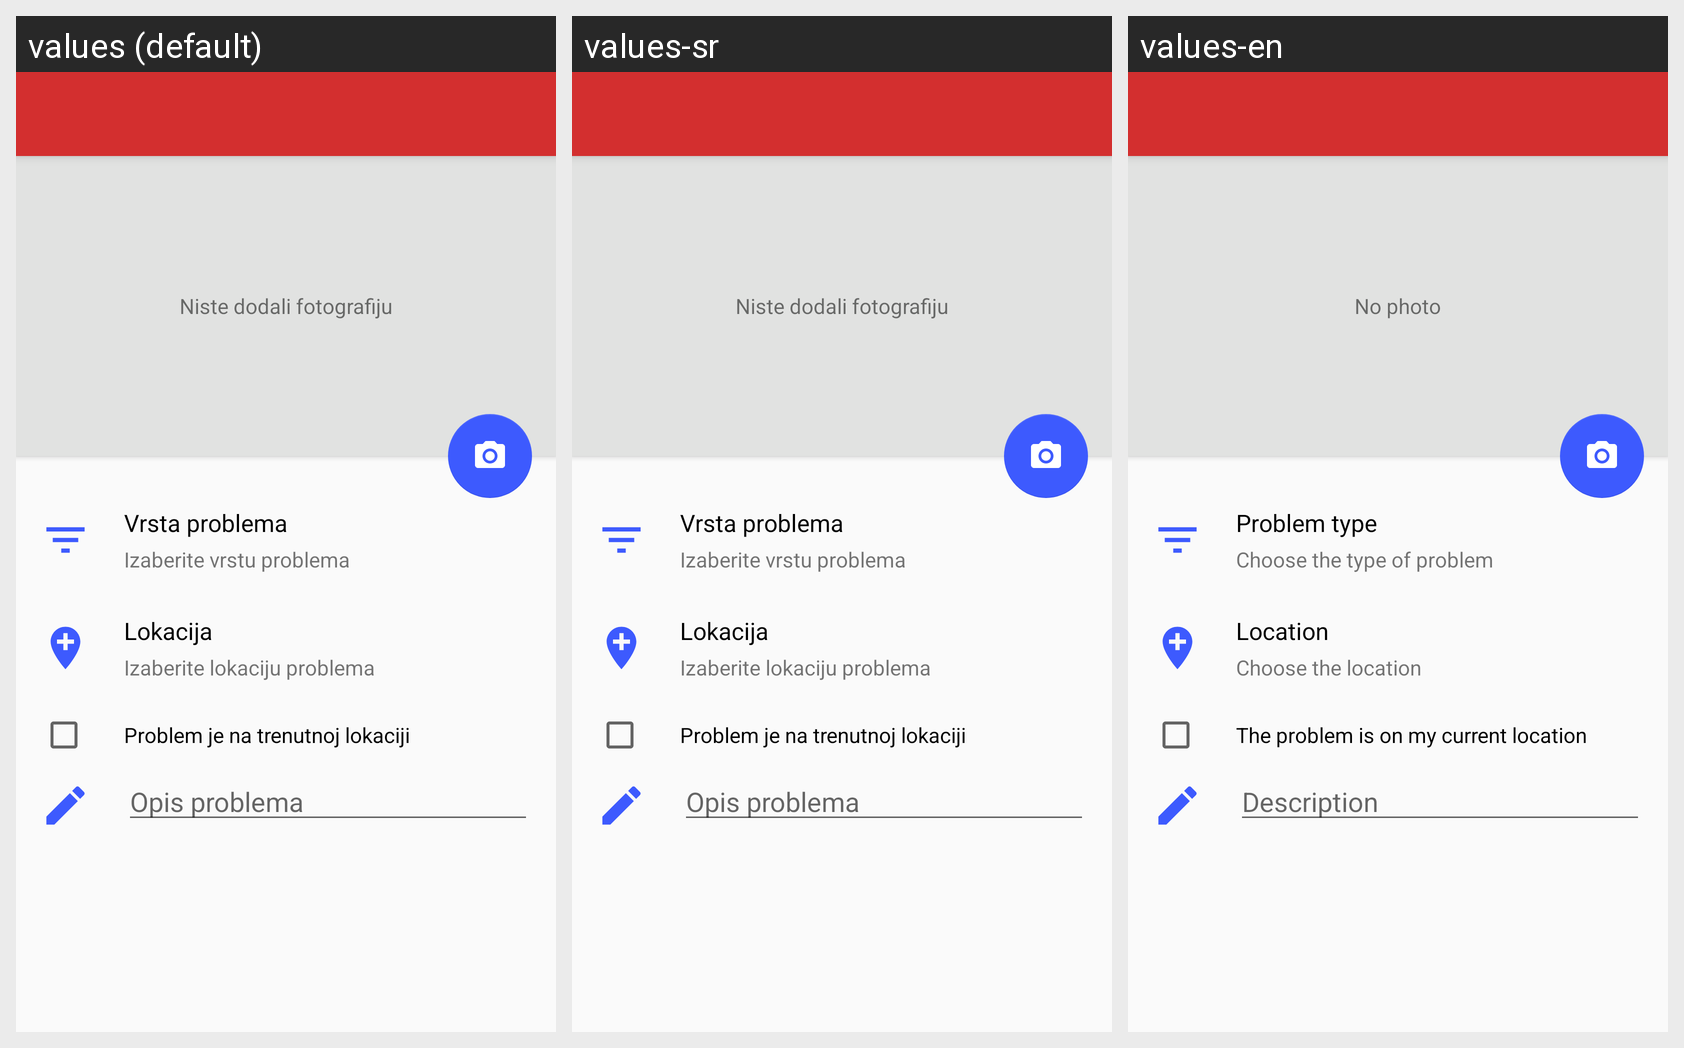

For this localized Android screen grid, give each drawn string resource with its value in every locale shown.
Android screen res/layout/activity_prijavi_problem.xml rendered under 3 locales, left to right: values (default), values-sr, values-en. Device: Nexus 5 (rendered at 1080×1920; each locale shown at half size, 540×960, under a caption strip naming it); theme AppTheme.
Strings drawn on this screen, with the default value and each locale's value (text and hints the layout hard-codes, and strings that could not be matched under every locale, appear in the picture but are not listed):

txt_niste_dodali_fotografiju
  values: Niste dodali fotografiju
  values-sr: Niste dodali fotografiju  [not translated; the default value is used]
  values-en: No photo

prijavi_problem_content_vrsta_problema
  values: Vrsta problema 
  values-sr: Vrsta problema   [not translated; the default value is used]
  values-en: Problem type 

prijavi_problem_content_izaberi_vrstu
  values: Izaberite vrstu problema 
  values-sr: Izaberite vrstu problema   [not translated; the default value is used]
  values-en: Choose the type of problem 

prijavi_problem_content_lokacija
  values: Lokacija 
  values-sr: Lokacija   [not translated; the default value is used]
  values-en: Location 

prijavi_problem_content_izaberi_lokaciju
  values: Izaberite lokaciju problema
  values-sr: Izaberite lokaciju problema  [not translated; the default value is used]
  values-en: Choose the location

prijavi_problem_content_trenutna_lokacija
  values: Problem je na trenutnoj lokaciji
  values-sr: Problem je na trenutnoj lokaciji  [not translated; the default value is used]
  values-en: The problem is on my current location

txt_opis_problema
  values: Opis problema
  values-sr: Opis problema  [not translated; the default value is used]
  values-en: Description
